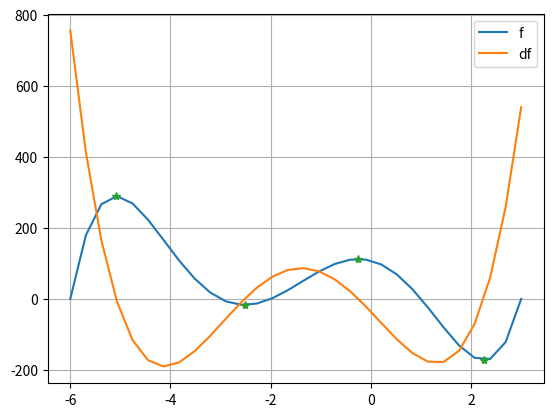

Reproduce this figure in Python.
import numpy as np
import matplotlib.pyplot as plt

tol = 1e-6


# declare f
def f(x):
    return x ** 5 + 7 * x ** 4 - 5 * x ** 3 - 75 * x ** 2 - 36 * x + 108


# declare df
def df(x):
    return 5 * x ** 4 + 28 * x ** 3 - 15 * x ** 2 - 150 * x - 36


# declare ddf
def ddf(x):
    return 20 * x ** 3 + 84 * x ** 2 - 30 * x - 150


x = np.linspace(-6, 3, 30)

# Plot f and df
# pass

plt.plot(x, f(x), label='f')
plt.plot(x, df(x), label='df')
plt.grid()


# choose method to approximate solution
def Newton(x0, f, df):
    errors = []
    x_next = x0 - f(x0) / df(x0)
    errors.append(x_next - x0)
    # or iterate for n_max=100 iterations
    while True:
        # break when tolerannce is met
        if np.abs(x_next - x0) < tol:
            break
        x0 = x_next
        x_next = x0 - f(x0) / df(x0)
        # store error
        errors.append(x_next - x0)
    return x_next, errors


# collect possible solutions
p = [-5, -3, -1, 2.5]

# Execute Newton per point
val = []
for i in p:
    val.append(Newton(i, df, ddf)[0])

val = np.array(val)

for i in val:
    print(df(i))

# plot critical points
plt.plot(val, f(val), '*')

# print each solution
print('points found at')
print(val)

plt.legend()
plt.show()
print()
